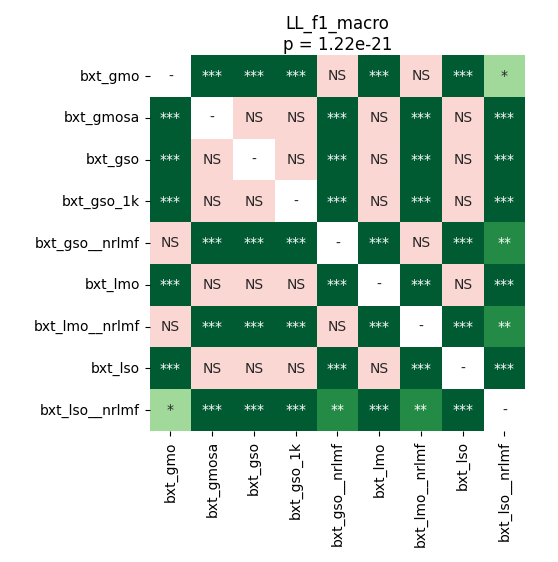

Values plotted in this chart, from the file beside it:
	bxt_gmo	bxt_gmosa	bxt_gso	bxt_gso_1k	bxt_gso__nrlmf	bxt_lmo	bxt_lmo__nrlmf	bxt_lso	bxt_lso__nrlmf
bxt_gmo	1.0	5.4931640624999995e-05	5.4931640624999995e-05	5.4931640624999995e-05	0.06381	5.4931640624999995e-05	0.06381	5.4931640624999995e-05	0.01438
bxt_gmosa	5.4931640624999995e-05	1.0	1.0	1.0	5.4931640624999995e-05	1.0	5.4931640624999995e-05	1.0	5.4931640624999995e-05
bxt_gso	5.4931640624999995e-05	1.0	1.0	1.0	5.4931640624999995e-05	1.0	5.4931640624999995e-05	1.0	5.4931640624999995e-05
bxt_gso_1k	5.4931640624999995e-05	1.0	1.0	1.0	5.4931640624999995e-05	1.0	5.4931640624999995e-05	1.0	5.4931640624999995e-05
bxt_gso__nrlmf	0.06381	5.4931640624999995e-05	5.4931640624999995e-05	5.4931640624999995e-05	1.0	5.4931640624999995e-05	1.0	5.4931640624999995e-05	0.002747
bxt_lmo	5.4931640624999995e-05	1.0	1.0	1.0	5.4931640624999995e-05	1.0	5.4931640624999995e-05	1.0	5.4931640624999995e-05
bxt_lmo__nrlmf	0.06381	5.4931640624999995e-05	5.4931640624999995e-05	5.4931640624999995e-05	1.0	5.4931640624999995e-05	1.0	5.4931640624999995e-05	0.002747
bxt_lso	5.4931640624999995e-05	1.0	1.0	1.0	5.4931640624999995e-05	1.0	5.4931640624999995e-05	1.0	5.4931640624999995e-05
bxt_lso__nrlmf	0.01438	5.4931640624999995e-05	5.4931640624999995e-05	5.4931640624999995e-05	0.002747	5.4931640624999995e-05	0.002747	5.4931640624999995e-05	1.0
